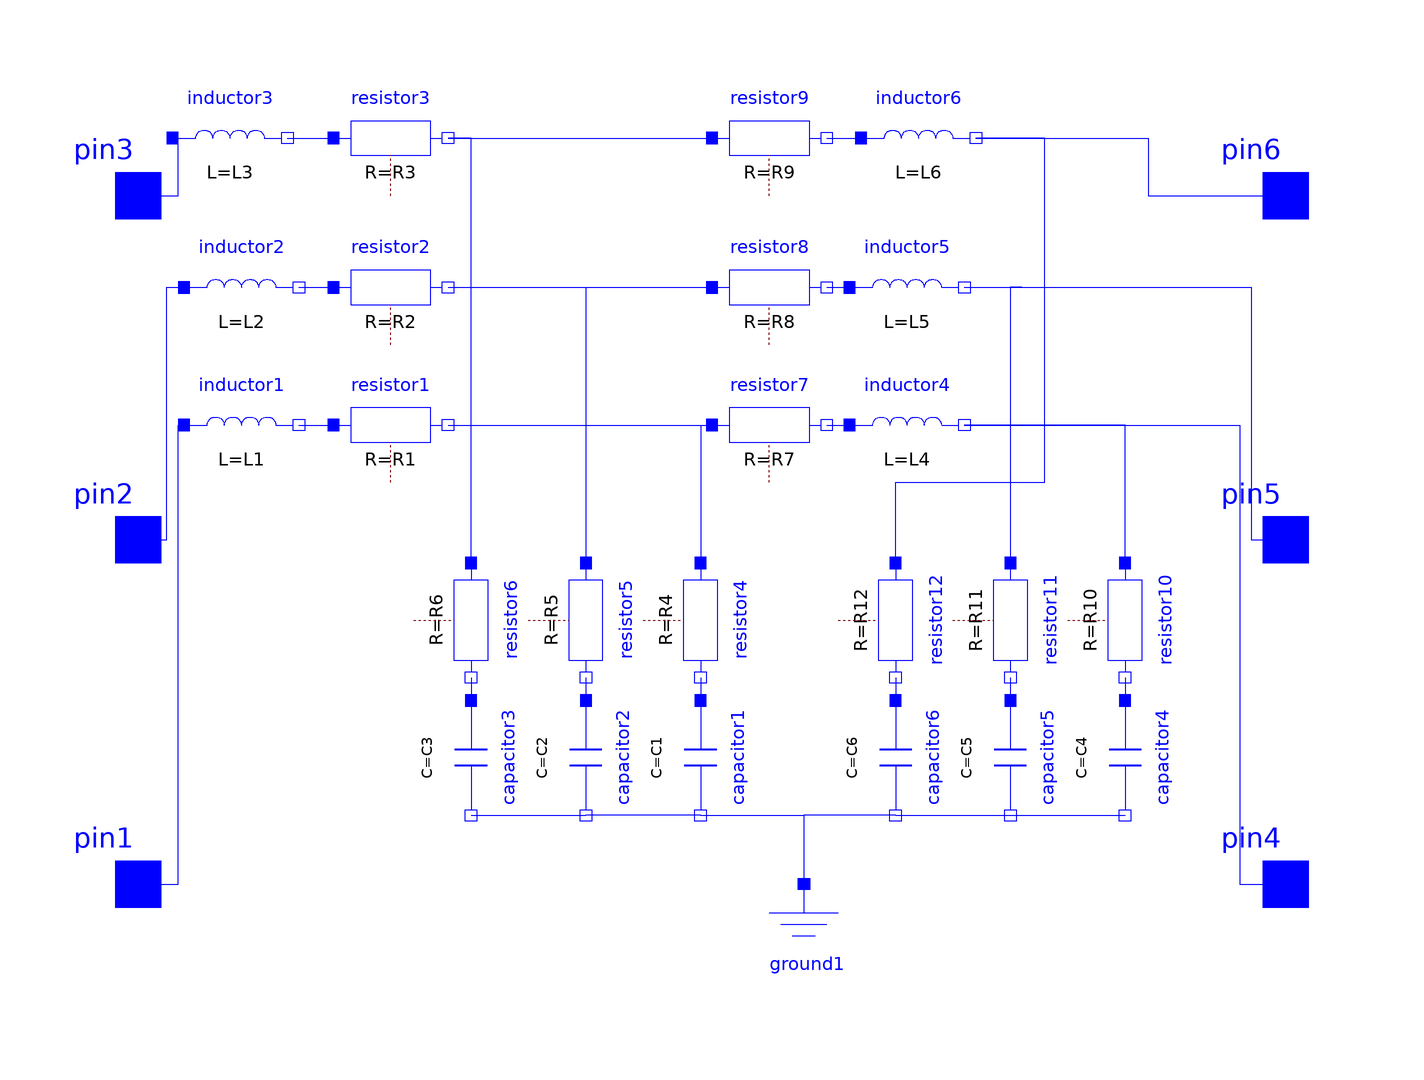

The component connection diagram of the Modelica model below, drawn from its own Placement and Line annotations.

model lclc
      parameter SI.Capacitance C1 = 0.00001;
      parameter SI.Capacitance C2 = 0.00001;
      parameter SI.Capacitance C3 = 0.00001;
      parameter SI.Capacitance C4 = 0.00001;
      parameter SI.Capacitance C5 = 0.00001;
      parameter SI.Capacitance C6 = 0.00001;
      parameter SI.Inductance L1 = 0.001;
      parameter SI.Inductance L2 = 0.001;
      parameter SI.Inductance L3 = 0.001;
      parameter SI.Inductance L4 = 0.001;
      parameter SI.Inductance L5 = 0.001;
      parameter SI.Inductance L6 = 0.001;
      parameter SI.Resistance R1 = 0.01;
      parameter SI.Resistance R2 = 0.01;
      parameter SI.Resistance R3 = 0.01;
      parameter SI.Resistance R4 = 0.01;
      parameter SI.Resistance R5 = 0.01;
      parameter SI.Resistance R6 = 0.01;
      parameter SI.Resistance R7 = 0.01;
      parameter SI.Resistance R8 = 0.01;
      parameter SI.Resistance R9 = 0.01;
      parameter SI.Resistance R10 = 0.01;
      parameter SI.Resistance R11 = 0.01;
      parameter SI.Resistance R12 = 0.01;
      Modelica.Electrical.Analog.Basic.Inductor inductor1(L = L1) annotation(
        Placement(visible = true, transformation(origin = {-82, 20}, extent = {{-10, -10}, {10, 10}}, rotation = 0)));
      Modelica.Electrical.Analog.Basic.Inductor inductor2(L = L2) annotation(
        Placement(visible = true, transformation(origin = {-82, 44}, extent = {{-10, -10}, {10, 10}}, rotation = 0)));
      Modelica.Electrical.Analog.Basic.Inductor inductor3(L = L3) annotation(
        Placement(visible = true, transformation(origin = {-84, 70}, extent = {{-10, -10}, {10, 10}}, rotation = 0)));
      Modelica.Electrical.Analog.Interfaces.Pin pin3 annotation(
        Placement(visible = true, transformation(origin = {-100, 60}, extent = {{-10, -10}, {10, 10}}, rotation = 0), iconTransformation(origin = {-100, 60}, extent = {{-10, -10}, {10, 10}}, rotation = 0)));
      Modelica.Electrical.Analog.Interfaces.Pin pin1 annotation(
        Placement(visible = true, transformation(origin = {-100, -60}, extent = {{-10, -10}, {10, 10}}, rotation = 0), iconTransformation(origin = {-100, -60}, extent = {{-10, -10}, {10, 10}}, rotation = 0)));
      Modelica.Electrical.Analog.Interfaces.Pin pin2 annotation(
        Placement(visible = true, transformation(origin = {-100, 0}, extent = {{-10, -10}, {10, 10}}, rotation = 0), iconTransformation(origin = {-100, 0}, extent = {{-10, -10}, {10, 10}}, rotation = 0)));
      Modelica.Electrical.Analog.Basic.Capacitor capacitor1(C = C1) annotation(
        Placement(visible = true, transformation(origin = {-2, -38}, extent = {{-10, -10}, {10, 10}}, rotation = -90)));
      Modelica.Electrical.Analog.Basic.Capacitor capacitor2(C = C2) annotation(
        Placement(visible = true, transformation(origin = {-22, -38}, extent = {{-10, -10}, {10, 10}}, rotation = -90)));
      Modelica.Electrical.Analog.Basic.Capacitor capacitor3(C = C3) annotation(
        Placement(visible = true, transformation(origin = {-42, -38}, extent = {{-10, -10}, {10, 10}}, rotation = -90)));
      Modelica.Electrical.Analog.Basic.Ground ground1 annotation(
        Placement(visible = true, transformation(origin = {16, -70}, extent = {{-10, -10}, {10, 10}}, rotation = 0)));
      Modelica.Electrical.Analog.Interfaces.Pin pin6 annotation(
        Placement(visible = true, transformation(origin = {100, 60}, extent = {{-10, -10}, {10, 10}}, rotation = 0), iconTransformation(origin = {100, 60}, extent = {{-10, -10}, {10, 10}}, rotation = 0)));
      Modelica.Electrical.Analog.Interfaces.Pin pin4 annotation(
        Placement(visible = true, transformation(origin = {100, -60}, extent = {{-10, -10}, {10, 10}}, rotation = 0), iconTransformation(origin = {100, -60}, extent = {{-10, -10}, {10, 10}}, rotation = 0)));
      Modelica.Electrical.Analog.Interfaces.Pin pin5 annotation(
        Placement(visible = true, transformation(origin = {100, 0}, extent = {{-10, -10}, {10, 10}}, rotation = 0), iconTransformation(origin = {100, 0}, extent = {{-10, -10}, {10, 10}}, rotation = 0)));
      Modelica.Electrical.Analog.Basic.Inductor inductor4(L = L4) annotation(
        Placement(visible = true, transformation(origin = {34, 20}, extent = {{-10, -10}, {10, 10}}, rotation = 0)));
      Modelica.Electrical.Analog.Basic.Inductor inductor5(L = L5) annotation(
        Placement(visible = true, transformation(origin = {34, 44}, extent = {{-10, -10}, {10, 10}}, rotation = 0)));
      Modelica.Electrical.Analog.Basic.Inductor inductor6(L = L6) annotation(
        Placement(visible = true, transformation(origin = {36, 70}, extent = {{-10, -10}, {10, 10}}, rotation = 0)));
      Modelica.Electrical.Analog.Basic.Capacitor capacitor4(C = C4) annotation(
        Placement(visible = true, transformation(origin = {72, -38}, extent = {{-10, -10}, {10, 10}}, rotation = -90)));
      Modelica.Electrical.Analog.Basic.Capacitor capacitor5(C = C5) annotation(
        Placement(visible = true, transformation(origin = {52, -38}, extent = {{-10, -10}, {10, 10}}, rotation = -90)));
      Modelica.Electrical.Analog.Basic.Capacitor capacitor6(C = C6) annotation(
        Placement(visible = true, transformation(origin = {32, -38}, extent = {{-10, -10}, {10, 10}}, rotation = -90)));
      grid.components.resistor resistor1(R = R1) annotation(
        Placement(visible = true, transformation(origin = {-56, 20}, extent = {{-10, -10}, {10, 10}}, rotation = 0)));
      grid.components.resistor resistor2(R = R2) annotation(
        Placement(visible = true, transformation(origin = {-56, 44}, extent = {{-10, -10}, {10, 10}}, rotation = 0)));
      grid.components.resistor resistor3(R = R3) annotation(
        Placement(visible = true, transformation(origin = {-56, 70}, extent = {{-10, -10}, {10, 10}}, rotation = 0)));
      grid.components.resistor resistor4(R = R4) annotation(
        Placement(visible = true, transformation(origin = {-2, -14}, extent = {{-10, -10}, {10, 10}}, rotation = -90)));
      grid.components.resistor resistor5(R = R5) annotation(
        Placement(visible = true, transformation(origin = {-22, -14}, extent = {{-10, -10}, {10, 10}}, rotation = -90)));
      grid.components.resistor resistor6(R = R6) annotation(
        Placement(visible = true, transformation(origin = {-42, -14}, extent = {{-10, -10}, {10, 10}}, rotation = -90)));
      grid.components.resistor resistor7(R = R7) annotation(
        Placement(visible = true, transformation(origin = {10, 20}, extent = {{-10, -10}, {10, 10}}, rotation = 0)));
      grid.components.resistor resistor8(R = R8) annotation(
        Placement(visible = true, transformation(origin = {10, 44}, extent = {{-10, -10}, {10, 10}}, rotation = 0)));
      grid.components.resistor resistor9(R = R9) annotation(
        Placement(visible = true, transformation(origin = {10, 70}, extent = {{-10, -10}, {10, 10}}, rotation = 0)));
      grid.components.resistor resistor10(R = R10) annotation(
        Placement(visible = true, transformation(origin = {72, -14}, extent = {{-10, -10}, {10, 10}}, rotation = -90)));
      grid.components.resistor resistor11(R = R11) annotation(
        Placement(visible = true, transformation(origin = {52, -14}, extent = {{-10, -10}, {10, 10}}, rotation = -90)));
      grid.components.resistor resistor12(R = R12) annotation(
        Placement(visible = true, transformation(origin = {32, -14}, extent = {{-10, -10}, {10, 10}}, rotation = -90)));
    equation
      connect(resistor10.p, inductor4.n) annotation(
        Line(points = {{72, -4}, {72, -4}, {72, 20}, {44, 20}, {44, 20}}, color = {0, 0, 255}));
      connect(inductor5.n, resistor11.p) annotation(
        Line(points = {{44, 44}, {54, 44}, {54, 44}, {52, 44}, {52, -4}, {52, -4}}, color = {0, 0, 255}));
      connect(resistor12.p, inductor6.n) annotation(
        Line(points = {{32, -4}, {32, -4}, {32, 10}, {58, 10}, {58, 70}, {46, 70}, {46, 70}}, color = {0, 0, 255}));
      connect(resistor11.n, capacitor5.p) annotation(
        Line(points = {{52, -24}, {52, -24}, {52, -28}, {52, -28}}, color = {0, 0, 255}));
      connect(resistor12.n, capacitor6.p) annotation(
        Line(points = {{32, -24}, {32, -24}, {32, -28}, {32, -28}}, color = {0, 0, 255}));
      connect(resistor1.n, resistor4.p) annotation(
        Line(points = {{-46, 20}, {-2, 20}, {-2, -4}, {-2, -4}, {-2, -4}}, color = {0, 0, 255}));
      connect(resistor2.n, resistor5.p) annotation(
        Line(points = {{-46, 44}, {-22, 44}, {-22, -4}, {-22, -4}, {-22, -4}}, color = {0, 0, 255}));
      connect(resistor6.p, resistor3.n) annotation(
        Line(points = {{-42, -4}, {-42, -4}, {-42, 70}, {-46, 70}, {-46, 70}}, color = {0, 0, 255}));
      connect(resistor1.n, resistor7.p) annotation(
        Line(points = {{-46, 20}, {-46, 20}, {-46, 20}, {0, 20}}, color = {0, 0, 255}));
      connect(resistor2.n, resistor8.p) annotation(
        Line(points = {{-46, 44}, {-46, 44}, {-46, 44}, {0, 44}}, color = {0, 0, 255}));
      connect(resistor3.n, resistor9.p) annotation(
        Line(points = {{-46, 70}, {0, 70}, {0, 70}, {0, 70}}, color = {0, 0, 255}));
      connect(resistor7.n, inductor4.p) annotation(
        Line(points = {{20, 20}, {24, 20}, {24, 20}, {24, 20}}, color = {0, 0, 255}));
      connect(resistor6.n, capacitor3.p) annotation(
        Line(points = {{-42, -24}, {-42, -24}, {-42, -28}, {-42, -28}}, color = {0, 0, 255}));
      connect(resistor5.n, capacitor2.p) annotation(
        Line(points = {{-22, -24}, {-22, -24}, {-22, -24}, {-22, -28}}, color = {0, 0, 255}));
      connect(resistor4.n, capacitor1.p) annotation(
        Line(points = {{-2, -24}, {-2, -24}, {-2, -28}, {-2, -28}}, color = {0, 0, 255}));
      connect(resistor10.n, capacitor4.p) annotation(
        Line(points = {{72, -24}, {72, -24}, {72, -28}, {72, -28}}, color = {0, 0, 255}));
      connect(resistor8.n, inductor5.p) annotation(
        Line(points = {{20, 44}, {24, 44}}, color = {0, 0, 255}));
      connect(resistor9.n, inductor6.p) annotation(
        Line(points = {{20, 70}, {26, 70}, {26, 70}, {26, 70}}, color = {0, 0, 255}));
      connect(inductor1.n, resistor1.p) annotation(
        Line(points = {{-72, 20}, {-66, 20}, {-66, 20}, {-66, 20}}, color = {0, 0, 255}));
      connect(inductor3.n, resistor3.p) annotation(
        Line(points = {{-74, 70}, {-74, 70}, {-74, 70}, {-66, 70}}, color = {0, 0, 255}));
      connect(inductor2.n, resistor2.p) annotation(
        Line(points = {{-72, 44}, {-66, 44}, {-66, 44}, {-66, 44}}, color = {0, 0, 255}));
      connect(inductor4.n, pin4) annotation(
        Line(points = {{44, 20}, {92, 20}, {92, -60}, {100, -60}}, color = {0, 0, 255}));
      connect(inductor6.n, pin6) annotation(
        Line(points = {{46, 70}, {76, 70}, {76, 60}, {100, 60}}, color = {0, 0, 255}));
      connect(capacitor6.n, ground1.p) annotation(
        Line(points = {{32, -48}, {16, -48}, {16, -60}}, color = {0, 0, 255}));
      connect(capacitor6.n, capacitor5.n) annotation(
        Line(points = {{32, -48}, {52, -48}, {52, -48}, {52, -48}}, color = {0, 0, 255}));
      connect(capacitor5.n, capacitor4.n) annotation(
        Line(points = {{52, -48}, {72, -48}, {72, -48}, {72, -48}}, color = {0, 0, 255}));
      connect(capacitor1.n, ground1.p) annotation(
        Line(points = {{-2, -48}, {16, -48}, {16, -60}, {16, -60}}, color = {0, 0, 255}));
      connect(inductor5.n, pin5) annotation(
        Line(points = {{44, 44}, {94, 44}, {94, 0}, {100, 0}}, color = {0, 0, 255}));
      connect(capacitor3.n, capacitor2.n) annotation(
        Line(points = {{-42, -48}, {-22, -48}, {-22, -48}, {-22, -48}}, color = {0, 0, 255}));
      connect(capacitor1.n, capacitor2.n) annotation(
        Line(points = {{-2, -48}, {-22, -48}, {-22, -48}, {-22, -48}}, color = {0, 0, 255}));
      connect(pin3, inductor3.p) annotation(
        Line(points = {{-100, 60}, {-93, 60}, {-93, 70}, {-94, 70}}, color = {0, 0, 255}));
      connect(pin2, inductor2.p) annotation(
        Line(points = {{-100, 0}, {-95, 0}, {-95, 44}, {-92, 44}}, color = {0, 0, 255}));
      connect(pin1, inductor1.p) annotation(
        Line(points = {{-100, -60}, {-93, -60}, {-93, 20}, {-92, 20}}, color = {0, 0, 255}));
    end lclc;